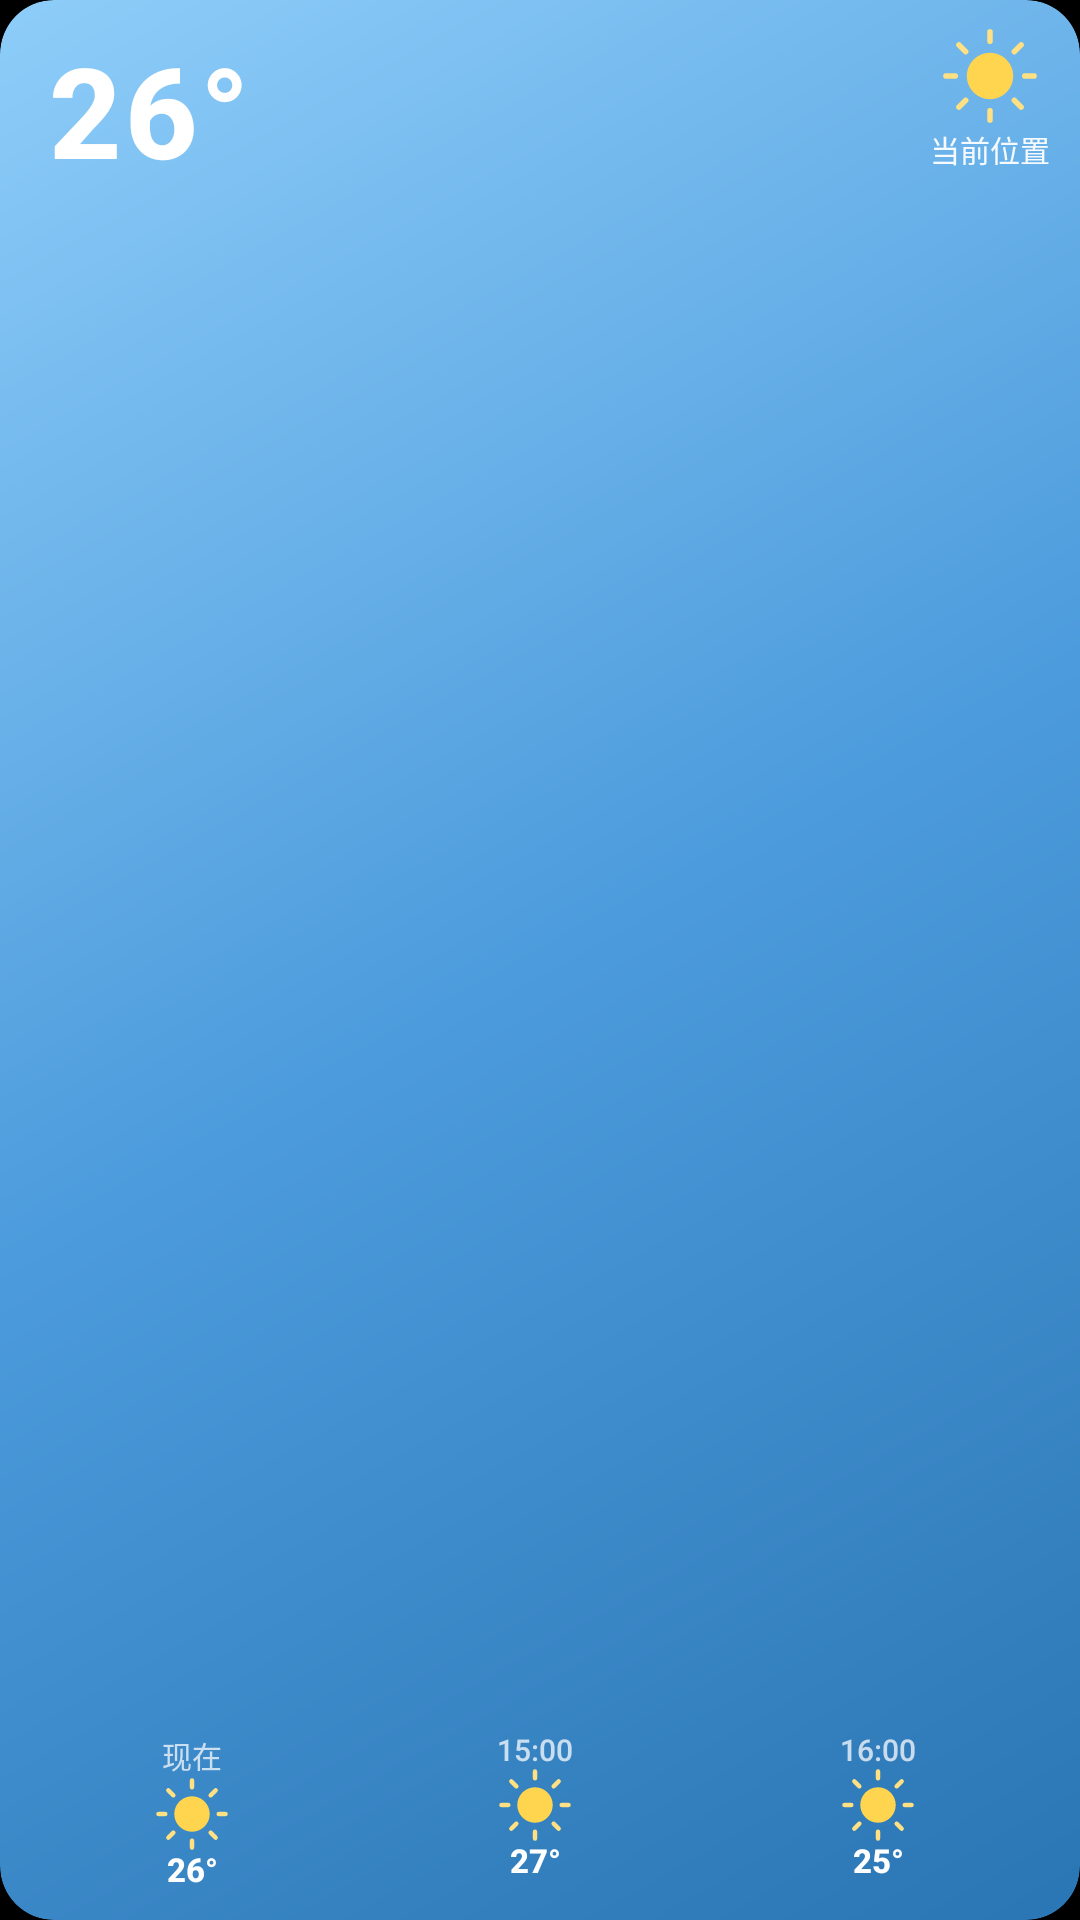

Android layout source for this screen:
<!-- AndroidManifest.xml: application theme Theme.SkyPulse -->
<!-- res/layout/widget_small_preview.xml -->
﻿<?xml version="1.0" encoding="utf-8"?>
<RelativeLayout xmlns:android="http://schemas.android.com/apk/res/android"
    android:id="@+id/widget_root"
    android:layout_width="match_parent"
    android:layout_height="match_parent"
    android:padding="0dp"
    android:background="@drawable/widget_rounded_bg"
    android:clipToOutline="true"
    android:clipChildren="true">

    
    <ImageView
        android:id="@+id/widget_bg"
        android:layout_width="match_parent"
        android:layout_height="match_parent"
        android:scaleType="centerCrop"
        android:src="@drawable/widget_preview_bg"
        android:contentDescription="@null" />

    
    <LinearLayout
        android:id="@+id/widget_top_row"
        android:layout_width="match_parent"
        android:layout_height="wrap_content"
        android:layout_alignParentTop="true"
        android:layout_marginTop="8dp"
        android:layout_marginStart="10dp"
        android:layout_marginEnd="10dp"
        android:orientation="horizontal"
        android:gravity="center_vertical"
        android:baselineAligned="false">

        
        <TextView
            android:id="@+id/widget_temp"
            android:layout_width="0dp"
            android:layout_height="wrap_content"
            android:layout_weight="1"
            android:textColor="@android:color/white"
            android:textSize="42sp"
            android:fontFamily="sans-serif-medium"
            android:textStyle="bold"
            android:letterSpacing="0.02"
            android:includeFontPadding="false"
            android:singleLine="true"
            android:text="26°"
            android:translationX="6dp" android:translationY="6dp" />

        
        <LinearLayout
            android:layout_width="wrap_content"
            android:layout_height="wrap_content"
            android:orientation="vertical"
            android:gravity="center_horizontal">

            <ImageView
                android:id="@+id/widget_icon"
                android:layout_width="34dp" android:layout_height="34dp"
                android:scaleType="fitCenter"
                android:src="@drawable/ic_widget_preview_sun"
                android:contentDescription="@string/app_name" />

            <TextView
                android:id="@+id/widget_city"
                android:layout_width="wrap_content"
                android:layout_height="wrap_content"
                android:textColor="#EEFFFFFF"
                android:textSize="10sp"
                android:fontFamily="sans-serif-medium"
                android:maxLines="1"
                android:ellipsize="end"
                android:includeFontPadding="false"
                android:text="当前位置" />
        </LinearLayout>
    </LinearLayout>

    
    <LinearLayout
        android:id="@+id/widget_forecast_row"
        android:layout_width="match_parent"
        android:layout_height="wrap_content"
        android:layout_alignParentBottom="true"
        android:layout_marginBottom="10dp"
        android:layout_marginStart="7dp"
        android:layout_marginEnd="10dp"
        android:orientation="horizontal"
        android:weightSum="3">

        
        <LinearLayout
            android:id="@+id/widget_forecast_now"
            android:layout_width="0dp"
            android:layout_height="wrap_content"
            android:layout_weight="1"
            android:orientation="vertical"
            android:gravity="center_horizontal">

            <TextView
                android:id="@+id/widget_time_now"
                android:layout_width="wrap_content"
                android:layout_height="wrap_content"
                android:textColor="#BBFFFFFF"
                android:textSize="10sp"
                android:fontFamily="sans-serif-medium"
                android:includeFontPadding="false"
                android:text="现在" />

            <ImageView
                android:id="@+id/widget_icon_now"
                android:layout_width="26dp"
                android:layout_height="26dp"
                android:layout_marginTop="-1dp"
                android:scaleType="fitCenter"
                android:src="@drawable/ic_widget_preview_sun"
                android:contentDescription="@null" />

            <TextView
                android:id="@+id/widget_temp_now"
                android:layout_width="wrap_content"
                android:layout_height="wrap_content"
                android:layout_marginTop="-1dp"
                android:textColor="@android:color/white"
                android:textSize="11sp"
                android:fontFamily="sans-serif-medium"
                android:textStyle="bold"
                android:includeFontPadding="false"
                android:text="26°" />
        </LinearLayout>

        
        <LinearLayout
            android:id="@+id/widget_forecast_1h"
            android:layout_width="0dp"
            android:layout_height="wrap_content"
            android:layout_weight="1"
            android:orientation="vertical"
            android:gravity="center_horizontal">

            <TextView
                android:id="@+id/widget_time_1h"
                android:layout_width="wrap_content"
                android:layout_height="wrap_content"
                android:textColor="#BBFFFFFF"
                android:textSize="10sp"
                android:fontFamily="sans-serif-medium"
                android:includeFontPadding="false"
                android:text="15:00" />

            <ImageView
                android:id="@+id/widget_icon_1h"
                android:layout_width="26dp"
                android:layout_height="26dp"
                android:layout_marginTop="-1dp"
                android:scaleType="fitCenter"
                android:src="@drawable/ic_widget_preview_sun"
                android:contentDescription="@null" />

            <TextView
                android:id="@+id/widget_temp_1h"
                android:layout_width="wrap_content"
                android:layout_height="wrap_content"
                android:layout_marginTop="-1dp"
                android:textColor="@android:color/white"
                android:textSize="11sp"
                android:fontFamily="sans-serif-medium"
                android:textStyle="bold"
                android:includeFontPadding="false"
                android:text="27°" />
        </LinearLayout>

        
        <LinearLayout
            android:id="@+id/widget_forecast_2h"
            android:layout_width="0dp"
            android:layout_height="wrap_content"
            android:layout_weight="1"
            android:orientation="vertical"
            android:gravity="center_horizontal">

            <TextView
                android:id="@+id/widget_time_2h"
                android:layout_width="wrap_content"
                android:layout_height="wrap_content"
                android:textColor="#BBFFFFFF"
                android:textSize="10sp"
                android:fontFamily="sans-serif-medium"
                android:includeFontPadding="false"
                android:text="16:00" />

            <ImageView
                android:id="@+id/widget_icon_2h"
                android:layout_width="26dp"
                android:layout_height="26dp"
                android:layout_marginTop="-1dp"
                android:scaleType="fitCenter"
                android:src="@drawable/ic_widget_preview_sun"
                android:contentDescription="@null" />

            <TextView
                android:id="@+id/widget_temp_2h"
                android:layout_width="wrap_content"
                android:layout_height="wrap_content"
                android:layout_marginTop="-1dp"
                android:textColor="@android:color/white"
                android:textSize="11sp"
                android:fontFamily="sans-serif-medium"
                android:textStyle="bold"
                android:includeFontPadding="false"
                android:text="25°" />
        </LinearLayout>
    </LinearLayout>
</RelativeLayout>
<!-- resources referenced by this layout -->
<resources>
  <!-- drawable ic_widget_preview_sun (drawable) -->
  <?xml version="1.0" encoding="utf-8"?>
  <vector xmlns:android="http://schemas.android.com/apk/res/android"
      android:width="44dp"
      android:height="44dp"
      android:viewportWidth="44"
      android:viewportHeight="44">
      <path
          android:fillColor="#FFFFD54F"
          android:pathData="M22,12 C16.48,12 12,16.48 12,22 C12,27.52 16.48,32 22,32 C27.52,32 32,27.52 32,22 C32,16.48 27.52,12 22,12 Z" />
      <path
          android:strokeColor="#FFFFE082"
          android:strokeWidth="2.4"
          android:strokeLineCap="round"
          android:fillColor="@android:color/transparent"
          android:pathData="M22,3 L22,7 M22,37 L22,41 M3,22 L7,22 M37,22 L41,22 M8.6,8.6 L11.5,11.5 M32.5,32.5 L35.4,35.4 M35.4,8.6 L32.5,11.5 M11.5,32.5 L8.6,35.4" />
  </vector>
  <!-- drawable widget_preview_bg (drawable) -->
  <?xml version="1.0" encoding="utf-8"?>
  <shape xmlns:android="http://schemas.android.com/apk/res/android"
      android:shape="rectangle">
      <gradient
          android:angle="135"
          android:centerColor="#FF4C9BDC"
          android:endColor="#FF8ECDF9"
          android:startColor="#FF2A75B3" />
      <corners android:radius="18dp" />
  </shape>
  <!-- drawable widget_rounded_bg (drawable) -->
  <?xml version="1.0" encoding="utf-8"?>
  <shape xmlns:android="http://schemas.android.com/apk/res/android"
      android:shape="rectangle">
      <solid android:color="#00000000" />
      <corners android:radius="18dp" />
  </shape>
  <string name="app_name">南风天气</string>
  <style name="Theme.SkyPulse" parent="android:Theme.Material.Light.NoActionBar">
          <item name="android:statusBarColor">@android:color/transparent</item>
          <item name="android:navigationBarColor">@android:color/transparent</item>
          <item name="android:windowLightStatusBar">false</item>
          <item name="android:windowBackground">@android:color/black</item>
      </style>
</resources>
